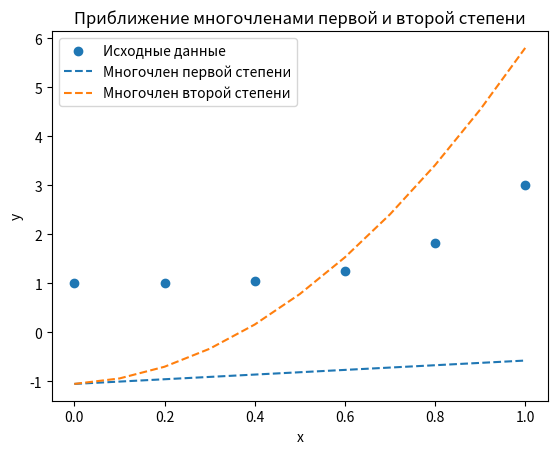

Here is the Python script that generated this plot: (Note: this script raises an exception after producing the figure.)
import matplotlib.pyplot as plt

# Данные
data = [
    (0.0, 1.0),
    (0.2, 1.0032),
    (0.4, 1.0512),
    (0.6, 1.2592),
    (0.8, 1.8292),
    (1.0, 3)
]

# Разделение данных на x и y
x_values, y_values = zip(*data)

# МНК для многочлена первой степени (P(x) = a*x + b)
n = len(x_values)
sum_x = sum(x_values)
sum_y = sum(y_values)
sum_x_squared = sum(x ** 2 for x in x_values)
sum_xy = sum(x * y for x, y in zip(x_values, y_values))

a = (n * sum_xy - sum_x * sum_y) / (n * sum_x_squared - sum_x ** 2)
b = (sum_y - a * sum_x) / n

# Вычисление суммы квадратов ошибок для многочлена первой степени
error_first_degree = sum((a * x + b - y) ** 2 for x, y in zip(x_values, y_values))

# МНК для многочлена второй степени (P(x) = c*x^2 + a*x + b)
sum_x_cubed = sum(x ** 3 for x in x_values)
sum_x_squared_y = sum(x ** 2 * y for x, y in zip(x_values, y_values))

c_numerator = (n * sum_x_squared_y - sum_x * sum_xy)
c_denominator = (n * sum_x_cubed - sum_x ** 2)

c = c_numerator / c_denominator

a_numerator = (sum_xy - c * sum_x_cubed)
a_denominator = (sum_x_squared - c * sum_x_squared)

a = a_numerator / a_denominator

b = (sum_y - c * sum_x_squared - a * sum_x) / n

# Вычисление суммы квадратов ошибок для многочлена второй степени
error_second_degree = sum((c * x ** 2 + a * x + b - y) ** 2 for x, y in zip(x_values, y_values))

# Вывод результатов
print("Коэффициенты многочлена первой степени (a*x + b):")
print(f"a = {a}, b = {b}")
print("Сумма квадратов ошибок для многочлена первой степени:", error_first_degree)

print("Коэффициенты многочлена второй степени (c*x^2 + a*x + b):")
print(f"a = {a}, b = {b}, c = {c}")
print("Сумма квадратов ошибок для многочлена второй степени:", error_second_degree)

# Графики
x_fit = [min(x_values) + i * 0.1 for i in range(int((max(x_values) - min(x_values)) / 0.1) + 1)]
y_fit_first_degree = [a * x + b for x in x_fit]
y_fit_second_degree = [c * x ** 2 + a * x + b for x in x_fit]

plt.scatter(x_values, y_values, label='Исходные данные')
plt.plot(x_fit, y_fit_first_degree, label='Многочлен первой степени', linestyle='--')
plt.plot(x_fit, y_fit_second_degree, label='Многочлен второй степени', linestyle='--')
plt.legend()
plt.title('Приближение многочленами первой и второй степени')
plt.xlabel('x')
plt.ylabel('y')
plt.show()

# 3.4

print("")

# Данные
data = [
    (-0.2, 1.7722),
    (0.0, 1.5708),
    (0.2, 1.3694),
    (0.4, 1.1593),
    (0.6, 0.9273)
]

# Разделение данных на x и y
x_values, y_values = zip(*data)

# Точка, в которой нужно вычислить производные
x_star = 1.0

# Вычисление первой производной (производной вперед)
f_prime = (y_values[x_values.index(x_star) + 1] - y_values[x_values.index(x_star)]) / (
        x_values[x_values.index(x_star) + 1] - x_values[x_values.index(x_star)])

# Вычисление второй производной (вторая разность)
f_double_prime = (y_values[x_values.index(x_star) + 1] - 2 * y_values[x_values.index(x_star)] + y_values[
    x_values.index(x_star) - 1]) / (x_values[x_values.index(x_star)] - x_values[x_values.index(x_star) - 1]) ** 2

# Вывод результатов
print("Первая производная в точке", x_star, "=", f_prime)
print("Вторая производная в точке", x_star, "=", f_double_prime)

# 3.5
print("")


def f(x):
    # Ваша функция
    return 1 / (3*x**2 + 4 * x + 2)


def rectangular_rule(f, a, b, h):
    # Метод прямоугольников
    n = int((b - a) / h)
    result = sum(f(a + i * h) for i in range(n))
    result *= h
    return result


def trapezoidal_rule(f, a, b, h):
    # Метод трапеций
    n = int((b - a) / h)
    result = (f(a) + f(b)) / 2.0
    for i in range(1, n):
        result += f(a + i * h)
    result *= h
    return result


def simpsons_rule(f, a, b, h):
    # Метод Симпсона
    n = int((b - a) / h)
    result = f(a) + f(b)
    for i in range(1, n, 2):
        result += 4 * f(a + i * h)
    for i in range(2, n - 1, 2):
        result += 2 * f(a + i * h)
    result *= h / 3.0
    return result


def runge_romberg_error_estimate(approx_value1, approx_value2, order):
    # Оценка погрешности методом Рунге-Ромберга
    return abs(approx_value1 - approx_value2) / (2 ** order - 1)


# Интервал интегрирования
X0 = -2.0
X1 = 2.0

# Шаги
h1 = 1.0
h2 = 0.5

# Применение методов интегрирования
integral_rectangular_1 = rectangular_rule(f, X0, X1, h1)
integral_rectangular_2 = rectangular_rule(f, X0, X1, h2)
integral_trapezoidal_1 = trapezoidal_rule(f, X0, X1, h1)
integral_trapezoidal_2 = trapezoidal_rule(f, X0, X1, h2)
integral_simpson_1 = simpsons_rule(f, X0, X1, h1)
integral_simpson_2 = simpsons_rule(f, X0, X1, h2)

# Оценка погрешности методом Рунге-Ромберга
error_rectangular = runge_romberg_error_estimate(integral_rectangular_1, integral_rectangular_2, 2)
error_trapezoidal = runge_romberg_error_estimate(integral_trapezoidal_1, integral_trapezoidal_2, 2)
error_simpson = runge_romberg_error_estimate(integral_simpson_1, integral_simpson_2, 4)

# Вывод результатов
print("Метод прямоугольников (h1):", integral_rectangular_1)
print("Метод прямоугольников (h2):", integral_rectangular_2, "Погрешность:", error_rectangular)

print("Метод трапеций (h1):", integral_trapezoidal_1)
print("Метод трапеций (h2):", integral_trapezoidal_2, "Погрешность:", error_trapezoidal)

print("Метод Симпсона (h1):", integral_simpson_1)
print("Метод Симпсона (h2):", integral_simpson_2, "Погрешность:", error_simpson)
